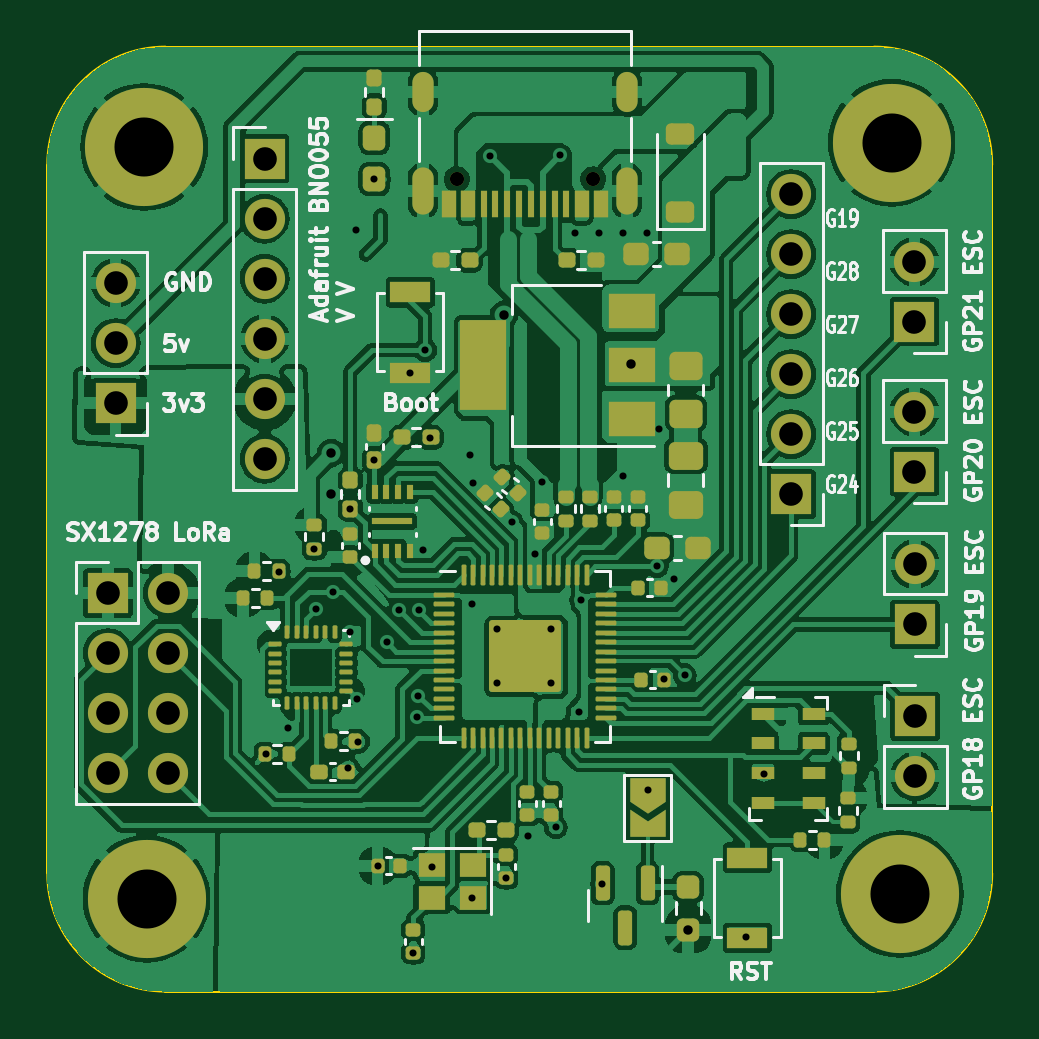
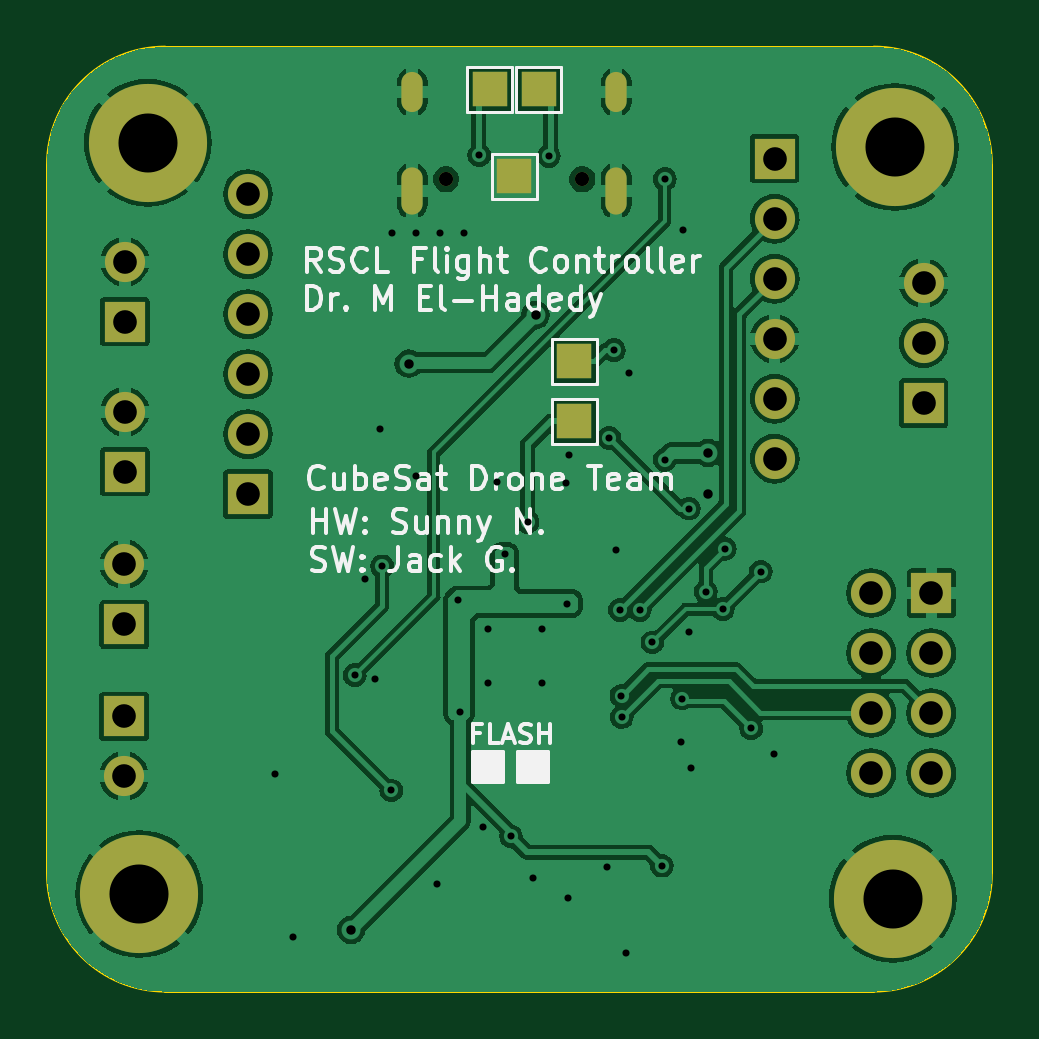
Circuit board: 11 layer files. Board 40.0 x 40.0 mm.
- bottom_copper: ProPico-B_Cu.gbr (97985 bytes)
- bottom_mask: ProPico-B_Mask.gbr (2203 bytes)
- paste: ProPico-B_Paste.gbr (450 bytes)
- bottom_silk: ProPico-B_Silkscreen.gbr (34042 bytes)
- outline: ProPico-Edge_Cuts.gbr (974 bytes)
- top_copper: ProPico-F_Cu.gbr (240722 bytes)
- top_mask: ProPico-F_Mask.gbr (12103 bytes)
- paste: ProPico-F_Paste.gbr (12533 bytes)
- top_silk: ProPico-F_Silkscreen.gbr (61432 bytes)
- drill: ProPico-NPTH.drl (362 bytes)
- drill: ProPico-PTH.drl (2261 bytes)

=== bottom_copper: ProPico-B_Cu.gbr (97985 bytes, source omitted) ===
=== bottom_mask: ProPico-B_Mask.gbr ===
%TF.GenerationSoftware,KiCad,Pcbnew,8.0.6*%
%TF.CreationDate,2025-03-23T18:04:28-07:00*%
%TF.ProjectId,ProPico,50726f50-6963-46f2-9e6b-696361645f70,rev?*%
%TF.SameCoordinates,Original*%
%TF.FileFunction,Soldermask,Bot*%
%TF.FilePolarity,Negative*%
%FSLAX46Y46*%
G04 Gerber Fmt 4.6, Leading zero omitted, Abs format (unit mm)*
G04 Created by KiCad (PCBNEW 8.0.6) date 2025-03-23 18:04:28*
%MOMM*%
%LPD*%
G01*
G04 APERTURE LIST*
%ADD10C,5.000000*%
%ADD11R,1.700000X1.700000*%
%ADD12O,1.700000X1.700000*%
%ADD13C,0.600000*%
%ADD14O,0.900000X2.000000*%
%ADD15O,0.900000X1.700000*%
%ADD16R,1.500000X1.500000*%
G04 APERTURE END LIST*
D10*
%TO.C,H1*%
X118890000Y-78570000D03*
%TD*%
D11*
%TO.C,J7*%
X92000000Y-47440000D03*
D12*
X92000000Y-49980000D03*
X92000000Y-52520000D03*
X92000000Y-55060000D03*
X92000000Y-57600000D03*
X92000000Y-60140000D03*
%TD*%
D11*
%TO.C,J8*%
X85360000Y-65830000D03*
D12*
X87900000Y-65830000D03*
X85360000Y-68370000D03*
X87900000Y-68370000D03*
X85360000Y-70909999D03*
X87900000Y-70910000D03*
X85360000Y-73450000D03*
X87900000Y-73450000D03*
%TD*%
D10*
%TO.C,H2*%
X87000000Y-78770000D03*
%TD*%
D11*
%TO.C,J5*%
X119509999Y-54340001D03*
D12*
X119509999Y-51800001D03*
%TD*%
D10*
%TO.C,H4*%
X86900000Y-46950000D03*
%TD*%
D11*
%TO.C,J4*%
X119509999Y-60690001D03*
D12*
X119509999Y-58150001D03*
%TD*%
D11*
%TO.C,J6*%
X114290000Y-61640000D03*
D12*
X114290000Y-59100000D03*
X114290000Y-56560001D03*
X114290000Y-54020000D03*
X114290000Y-51480000D03*
X114290000Y-48940000D03*
%TD*%
D11*
%TO.C,J3*%
X119530000Y-67160000D03*
D12*
X119530000Y-64620000D03*
%TD*%
D11*
%TO.C,J9*%
X85690000Y-57790000D03*
D12*
X85690000Y-55250000D03*
X85690000Y-52710001D03*
%TD*%
D13*
%TO.C,J1*%
X105912400Y-48320000D03*
X100132400Y-48320000D03*
D14*
X107342400Y-48800000D03*
D15*
X107342400Y-44630000D03*
D14*
X98702400Y-48800000D03*
D15*
X98702400Y-44630000D03*
%TD*%
D10*
%TO.C,H3*%
X118540000Y-46765000D03*
%TD*%
D11*
%TO.C,J2*%
X119540000Y-71050000D03*
D12*
X119540000Y-73590000D03*
%TD*%
D16*
%TO.C,TP2*%
X100482400Y-58556200D03*
%TD*%
%TO.C,TP4*%
X103022400Y-48193000D03*
%TD*%
%TO.C,TP1*%
X100482400Y-56016200D03*
%TD*%
%TO.C,TP5*%
X101981000Y-44510000D03*
%TD*%
%TO.C,TP7*%
X104063800Y-44510000D03*
%TD*%
M02*

=== paste: ProPico-B_Paste.gbr ===
%TF.GenerationSoftware,KiCad,Pcbnew,8.0.6*%
%TF.CreationDate,2025-03-23T18:04:28-07:00*%
%TF.ProjectId,ProPico,50726f50-6963-46f2-9e6b-696361645f70,rev?*%
%TF.SameCoordinates,Original*%
%TF.FileFunction,Paste,Bot*%
%TF.FilePolarity,Positive*%
%FSLAX46Y46*%
G04 Gerber Fmt 4.6, Leading zero omitted, Abs format (unit mm)*
G04 Created by KiCad (PCBNEW 8.0.6) date 2025-03-23 18:04:28*
%MOMM*%
%LPD*%
G01*
G04 APERTURE LIST*
G04 APERTURE END LIST*
M02*

=== bottom_silk: ProPico-B_Silkscreen.gbr (34042 bytes, source omitted) ===
=== outline: ProPico-Edge_Cuts.gbr ===
%TF.GenerationSoftware,KiCad,Pcbnew,8.0.6*%
%TF.CreationDate,2025-03-23T18:04:28-07:00*%
%TF.ProjectId,ProPico,50726f50-6963-46f2-9e6b-696361645f70,rev?*%
%TF.SameCoordinates,Original*%
%TF.FileFunction,Profile,NP*%
%FSLAX46Y46*%
G04 Gerber Fmt 4.6, Leading zero omitted, Abs format (unit mm)*
G04 Created by KiCad (PCBNEW 8.0.6) date 2025-03-23 18:04:28*
%MOMM*%
%LPD*%
G01*
G04 APERTURE LIST*
%TA.AperFunction,Profile*%
%ADD10C,0.100000*%
%TD*%
G04 APERTURE END LIST*
D10*
X87800000Y-42700000D02*
X117800000Y-42700000D01*
X87800000Y-82700000D02*
G75*
G02*
X82800000Y-77700000I0J5000000D01*
G01*
X117800000Y-42700000D02*
G75*
G02*
X122800000Y-47700000I0J-5000000D01*
G01*
X122800000Y-47700000D02*
X122800000Y-77700000D01*
X82800000Y-47700000D02*
G75*
G02*
X87800000Y-42700000I5000000J0D01*
G01*
X122800000Y-77700000D02*
G75*
G02*
X117800000Y-82700000I-5000000J0D01*
G01*
X117800000Y-82700000D02*
X87800000Y-82700000D01*
X82800000Y-77700000D02*
X82800000Y-47700000D01*
M02*

=== top_copper: ProPico-F_Cu.gbr (240722 bytes, source omitted) ===
=== top_mask: ProPico-F_Mask.gbr (12103 bytes, source omitted) ===
=== paste: ProPico-F_Paste.gbr (12533 bytes, source omitted) ===
=== top_silk: ProPico-F_Silkscreen.gbr (61432 bytes, source omitted) ===
=== drill: ProPico-NPTH.drl ===
M48
; DRILL file {KiCad 8.0.6} date 2025-03-23T18:04:31-0700
; FORMAT={-:-/ absolute / inch / decimal}
; #@! TF.CreationDate,2025-03-23T18:04:31-07:00
; #@! TF.GenerationSoftware,Kicad,Pcbnew,8.0.6
; #@! TF.FileFunction,NonPlated,1,2,NPTH
FMAT,2
INCH
; #@! TA.AperFunction,NonPlated,NPTH,ComponentDrill
T1C0.0236
%
G90
G05
T1
X3.9422Y-1.9024
X4.1698Y-1.9024
M30

=== drill: ProPico-PTH.drl ===
M48
; DRILL file {KiCad 8.0.6} date 2025-03-23T18:04:31-0700
; FORMAT={-:-/ absolute / inch / decimal}
; #@! TF.CreationDate,2025-03-23T18:04:31-07:00
; #@! TF.GenerationSoftware,Kicad,Pcbnew,8.0.6
; #@! TF.FileFunction,Plated,1,2,PTH
FMAT,2
INCH
; #@! TA.AperFunction,Plated,PTH,ViaDrill
T1C0.0118
; #@! TA.AperFunction,Plated,PTH,ViaDrill
T2C0.0157
; #@! TA.AperFunction,Plated,PTH,ComponentDrill
T3C0.0236
; #@! TA.AperFunction,Plated,PTH,ComponentDrill
T4C0.0394
; #@! TA.AperFunction,Plated,PTH,ComponentDrill
T5C0.0984
%
G90
G05
T1
X3.6236Y-2.8602
X3.6453Y-2.5559
X3.661Y-2.8173
X3.7051Y-2.5181
X3.7083Y-2.6185
X3.7366Y-2.5894
X3.7614Y-2.8836
X3.765Y-2.6575
X3.765Y-2.4509
X3.775Y-1.9874
X3.776Y-2.7677
X3.778Y-2.8398
X3.805Y-1.9018
X3.805Y-2.3697
X3.8102Y-3.0461
X3.8256Y-2.674
X3.8465Y-2.62
X3.865Y-2.2243
X3.87Y-3.1913
X3.8768Y-2.7984
X3.8772Y-2.7626
X3.88Y-2.62
X3.8866Y-2.5202
X3.89Y-2.1869
X3.8976Y-2.3331
X3.9006Y-3.0488
X3.965Y-2.3624
X3.9669Y-3.0996
X3.968Y-2.6094
X3.9696Y-2.4078
X3.998Y-1.8634
X4.01Y-2.6524
X4.01Y-2.7424
X4.025Y-3.0663
X4.0338Y-2.4736
X4.0613Y-2.9973
X4.072Y-2.5274
X4.085Y-2.4074
X4.1Y-2.6524
X4.1Y-2.7424
X4.1074Y-2.9824
X4.114Y-1.8624
X4.14Y-1.9924
X4.146Y-2.7894
X4.15Y-2.6034
X4.18Y-1.9924
X4.1846Y-3.0764
X4.22Y-1.9924
X4.22Y-2.3974
X4.26Y-1.9924
X4.2607Y-2.9208
X4.276Y-2.5472
X4.279Y-2.3178
X4.2878Y-2.7343
X4.3044Y-2.5685
X4.322Y-2.7287
X4.4248Y-3.165
X4.4547Y-2.8937
T2
X3.7325Y-2.4263
X3.7331Y-2.3583
X4.0205Y-2.1283
X4.2319Y-2.2094
X4.328Y-3.1533
T4
X3.3606Y-2.5917
X3.3606Y-2.6917
X3.3606Y-2.7917
X3.3606Y-2.8917
X3.3736Y-2.0752
X3.3736Y-2.1752
X3.3736Y-2.2752
X3.4606Y-2.5917
X3.4606Y-2.6917
X3.4606Y-2.7917
X3.4606Y-2.8917
X3.622Y-1.8677
X3.622Y-1.9677
X3.622Y-2.0677
X3.622Y-2.1677
X3.622Y-2.2677
X3.622Y-2.3677
X4.4996Y-1.9268
X4.4996Y-2.0268
X4.4996Y-2.1268
X4.4996Y-2.2268
X4.4996Y-2.3268
X4.4996Y-2.4268
X4.7051Y-2.0394
X4.7051Y-2.1394
X4.7051Y-2.2894
X4.7051Y-2.3894
X4.7059Y-2.5441
X4.7059Y-2.6441
X4.7063Y-2.7972
X4.7063Y-2.8972
T5
X3.4213Y-1.8484
X3.4252Y-3.1012
X4.6669Y-1.8411
X4.6807Y-3.0933
T3
G00X3.8859Y-1.7413
M15
G01X3.8859Y-1.7728
M16
G05
G00X3.8859Y-1.8996
M15
G01X3.8859Y-1.9429
M16
G05
G00X4.2261Y-1.7413
M15
G01X4.2261Y-1.7728
M16
G05
G00X4.2261Y-1.8996
M15
G01X4.2261Y-1.9429
M16
G05
M30
